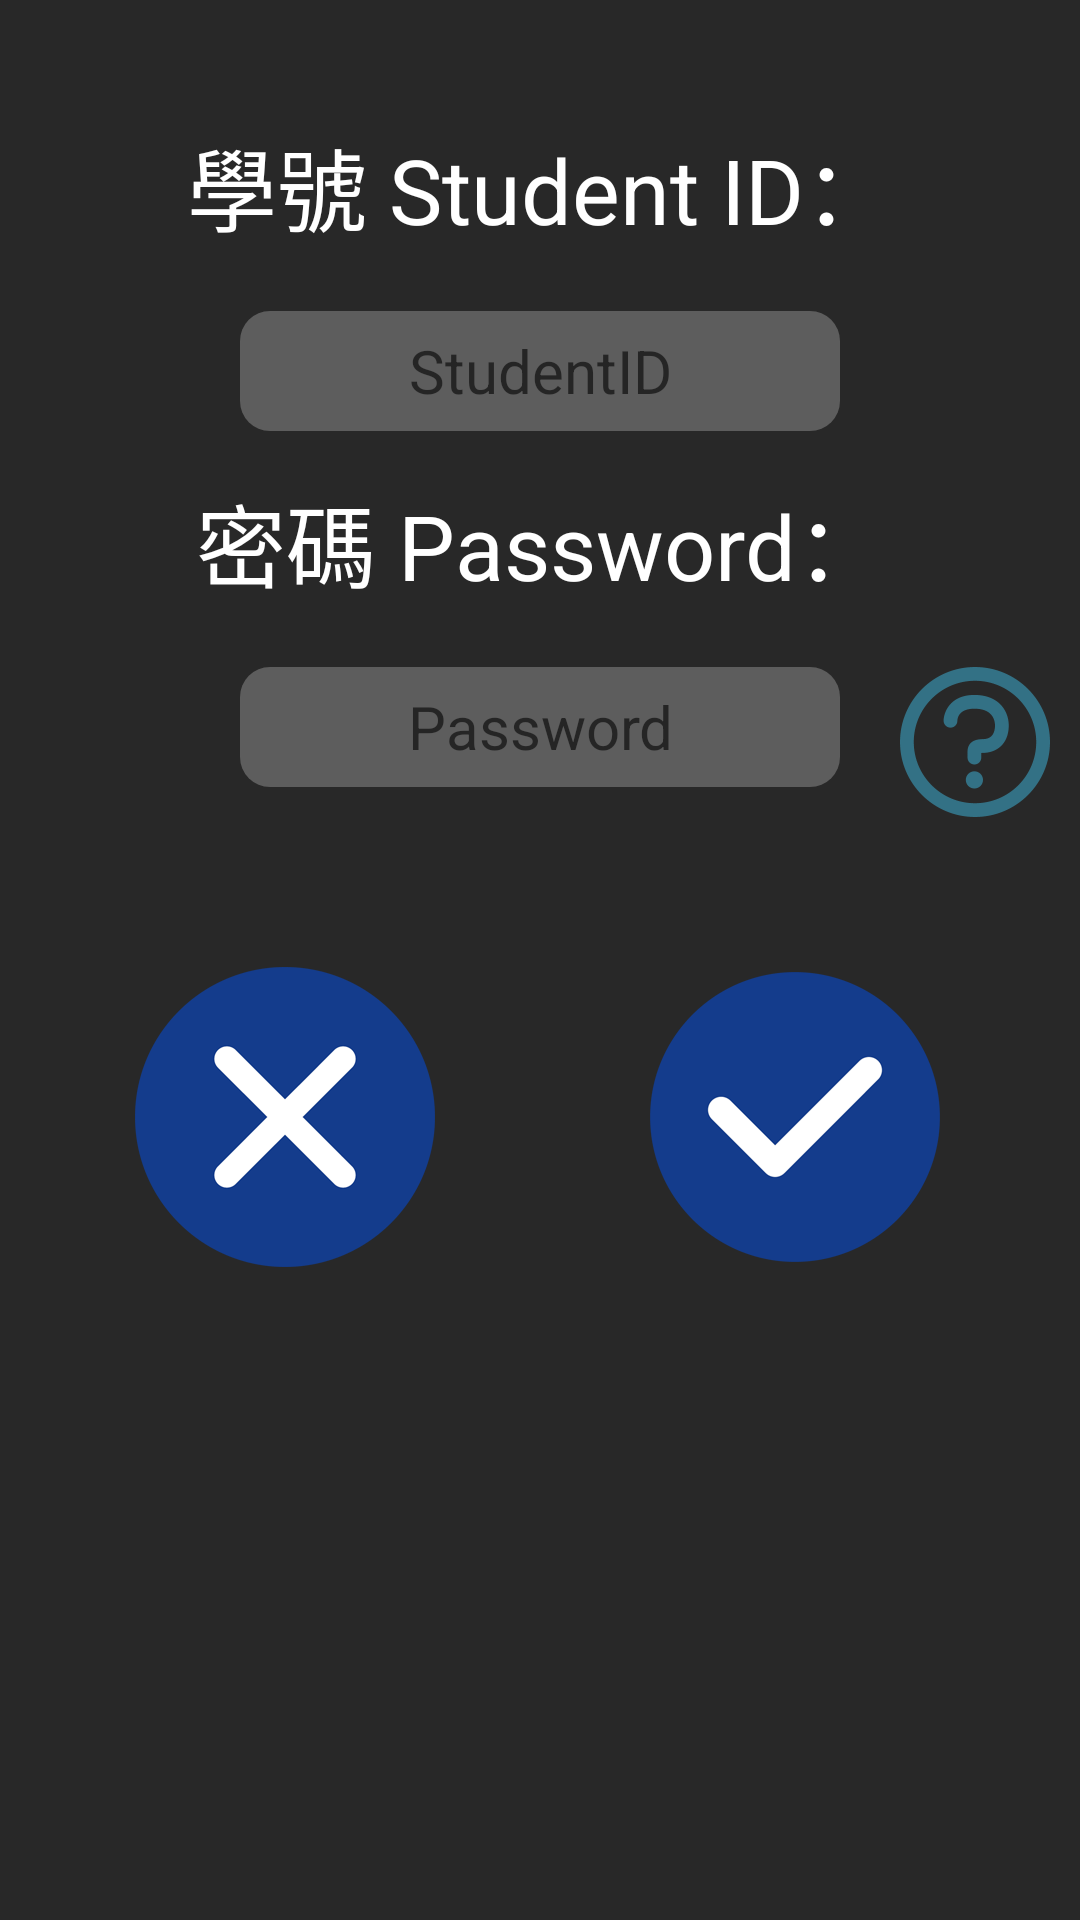

Android layout source for this screen:
<!-- AndroidManifest.xml: application theme AppTheme -->
<!-- res/layout/activity_login_page.xml -->
<?xml version="1.0" encoding="utf-8"?>
<LinearLayout
    xmlns:android="http://schemas.android.com/apk/res/android"
    android:orientation="vertical"
    android:layout_width="match_parent"
    android:layout_height="match_parent"
    android:padding="10dp"
    android:background="#282828">

    <ScrollView
        android:layout_width="match_parent"
        android:layout_height="match_parent">

        <LinearLayout
            android:layout_width="match_parent"
            android:layout_height="match_parent"
            android:orientation="vertical">

            <TextView
                android:id="@+id/txtLoginStudentID"
                android:layout_width="match_parent"
                android:layout_height="wrap_content"
                android:gravity="center_horizontal"
                android:layout_marginBottom="20dp"
                android:layout_marginTop="30dp"
                android:text="學號 Student ID："
                android:textSize="30dp"
                android:textColor="#ffffff"/>

            <EditText
                android:id="@+id/edtLoginStudentID"
                android:layout_width="200dp"
                android:layout_height="40dp"
                android:layout_marginBottom="5dp"
                android:layout_gravity="center_horizontal"
                android:hint="StudentID"
                android:gravity="center"
                android:textSize="20dp"
                android:background="@drawable/btn_shape"
                android:maxLines="1"
                android:singleLine="true"
                android:ems="10"/>

            <TextView
                android:id="@+id/txtLoginPW"
                android:layout_width="match_parent"
                android:layout_height="wrap_content"
                android:gravity="center_horizontal"
                android:layout_marginBottom="20dp"
                android:layout_marginTop="10dp"
                android:text="密碼 Password："
                android:textSize="30dp"
                android:textColor="#ffffff"/>

            <LinearLayout
                android:layout_width="wrap_content"
                android:layout_height="wrap_content"
                android:layout_gravity="center"
                android:layout_weight="10">
                <EditText
                    android:id="@+id/edtLoginPW"
                    android:layout_width="200dp"
                    android:layout_height="40dp"
                    android:textSize="20dp"
                    android:layout_marginBottom="30dp"
                    android:layout_marginLeft="70dp"
                    android:layout_gravity="center_horizontal"
                    android:gravity="center"
                    android:inputType="textPassword"
                    android:background="@drawable/btn_shape"
                    android:hint="Password"
                    android:maxLines="1"
                    android:layout_weight="9"
                    android:singleLine="true"
                    android:ems="10" />

                <TextView
                    android:background="@drawable/question"
                    android:clickable="true"
                    android:id="@+id/txtForgetPassword"
                    android:layout_width="50dp"
                    android:layout_height="50dp"
                    android:layout_marginLeft="20dp"
                    android:layout_gravity="center_horizontal"
                    android:layout_weight="1"/>
            </LinearLayout>

            <LinearLayout
                android:layout_width="match_parent"
                android:layout_height="wrap_content"
                android:orientation="horizontal">

                <LinearLayout
                    android:layout_width="wrap_content"
                    android:layout_height="wrap_content"
                    android:orientation="vertical"
                    android:layout_weight="1">

                    <Button
                        android:id="@+id/btnLoginClear"
                        android:layout_width="100dp"
                        android:layout_height="100dp"
                        android:background="@drawable/btnrefill"
                        android:layout_gravity="center_horizontal"
                        android:layout_marginTop="30dp" />
                </LinearLayout>

                <LinearLayout
                    android:layout_width="wrap_content"
                    android:layout_height="wrap_content"
                    android:orientation="vertical"
                    android:layout_weight="1">

                    <Button
                        android:id="@+id/btnLoginOK"
                        android:layout_width="100dp"
                        android:layout_height="100dp"
                        android:layout_gravity="center_horizontal"
                        android:layout_marginTop="30dp"
                        android:background="@drawable/btnconfirm"/>
                </LinearLayout>
            </LinearLayout>
        </LinearLayout>
    </ScrollView>
</LinearLayout>
<!-- resources referenced by this layout -->
<resources>
  <!-- drawable btn_shape (drawable) -->
  <?xml version="1.0" encoding="utf-8"?>
  <shape xmlns:android="http://schemas.android.com/apk/res/android"
        android:shape="rectangle">
        <solid android:color="#5D5D5D"/>
        <corners
          android:radius="10dp"
          />
     </shape>
  <!-- drawable btnconfirm: png bitmap (drawable, 12748 bytes) -->
  <!-- drawable btnrefill: png bitmap (drawable, 13813 bytes) -->
  <!-- drawable question: png bitmap (drawable, 11115 bytes) -->
  <style name="AppTheme" parent="Theme.AppCompat.Light.DarkActionBar">
          
          <item name="colorPrimary">#143C8C</item>
          <item name="colorPrimaryDark">@color/colorPrimaryDark</item>
          <item name="colorAccent">@color/colorAccent</item>
      </style>
  <color name="colorPrimaryDark">#282828</color>
  <color name="colorAccent">#143C8C</color>
</resources>
